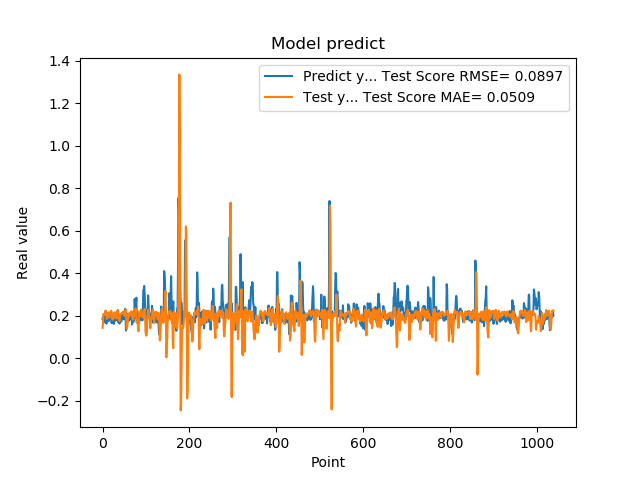

Source data for this figure (header and first rows):
1.861467957496643066e-01, 1.436193875427131394e-01
1.954913884401321134e-01, 1.631540019776933914e-01
1.660518944263458530e-01, 2.092859733571520719e-01
1.907722949981689176e-01, 2.072825781024738023e-01
1.898660957813262939e-01, 2.069447463736871218e-01
2.001174986362457275e-01, 2.081364331516167843e-01
1.948629021644592563e-01, 2.107929708684334047e-01
1.779100298881530762e-01, 2.255067645616310734e-01
1.810636967420578003e-01, 2.091984366159700404e-01
1.635809391736984530e-01, 2.024095143343327408e-01
1.916799396276473999e-01, 1.857098105840467861e-01
2.085516005754470825e-01, 1.958015080534360464e-01
1.828240007162094394e-01, 2.153380983207065502e-01
1.857409924268722534e-01, 2.157461452657016554e-01
1.752161234617233276e-01, 2.155704706875573584e-01
1.845117062330245972e-01, 1.981804252309126158e-01
1.984785944223403931e-01, 1.915909411640105975e-01
1.841159015893935880e-01, 2.144456796246863306e-01
2.104043960571288785e-01, 2.147870933836889540e-01
2.088565975427627841e-01, 2.215859376994512575e-01
1.900728046894073209e-01, 2.246244955642473506e-01
1.658952832221984863e-01, 2.148137290124372545e-01
1.852532625198364535e-01, 1.980704816572931293e-01
1.799222826957702359e-01, 1.814714073093235680e-01
1.978618204593658447e-01, 1.879562184067919972e-01
1.711323857307434082e-01, 2.087458300889015461e-01
1.623787879943847379e-01, 2.134337989091272536e-01
2.059821039438247958e-01, 1.912336662383377350e-01
2.158481031656264981e-01, 1.999374307841256526e-01
1.768843084573745450e-01, 2.091053554861678210e-01
1.834106147289275845e-01, 2.165098580129062866e-01
1.805770993232727051e-01, 2.079416653593360864e-01
2.012096941471099854e-01, 1.876812679399858241e-01
2.066745012998580933e-01, 1.933850807288673979e-01
2.195876985788345337e-01, 2.243517125162640125e-01
1.944769918918609619e-01, 2.282081521206302810e-01
1.704634428024291992e-01, 2.260190609897042846e-01
1.750701963901519775e-01, 1.952205990066862851e-01
1.796004772186279297e-01, 1.789425155001892198e-01
1.640222966670989990e-01, 1.749856933604972409e-01
1.769366562366485596e-01, 1.905694505888949897e-01
1.781685650348663330e-01, 2.049929555248032331e-01
1.855484992265701294e-01, 2.071876843901902798e-01
1.732649058103561401e-01, 2.098956872977786325e-01
1.832000017166137418e-01, 2.133327265454248722e-01
2.088083624839782715e-01, 2.107026977804440648e-01
1.873752027750015536e-01, 2.158907235231209421e-01
1.986005455255508423e-01, 2.169315611454524229e-01
1.863885968923568726e-01, 2.207737564972833688e-01
1.885485500097274780e-01, 2.134447562023327749e-01
1.833238750696182529e-01, 2.001340878087886632e-01
2.096922993659972867e-01, 2.095117071149543986e-01
2.330529242753982544e-01, 2.101518821032020978e-01
2.151579260826110562e-01, 2.250958855033998729e-01
1.312076449394226074e-01, 2.301000883904538441e-01
1.684847325086593628e-01, 1.764452045314688633e-01
2.097207009792327881e-01, 1.380903708761258841e-01
1.697814613580703458e-01, 1.490893251602503078e-01
1.778024435043334961e-01, 1.703426056694663793e-01
1.968562752008438110e-01, 2.017994697851985542e-01
1.775619983673095703e-01, 2.074917862410123603e-01
... 979 more rows
